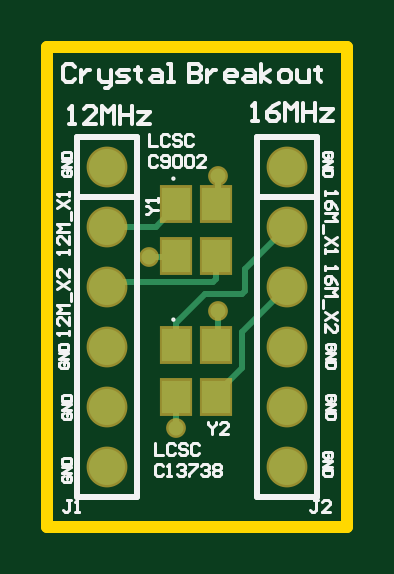
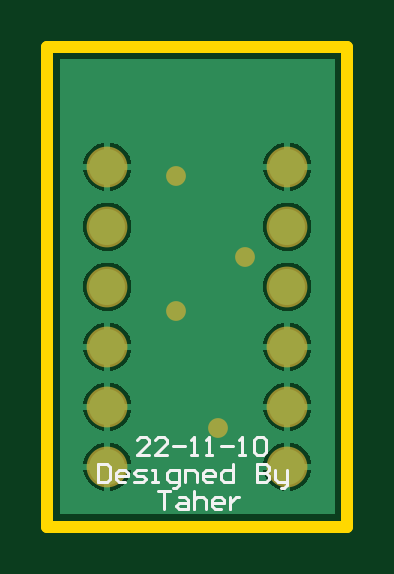
Circuit board: 9 layer files. Board 12.7 x 20.3 mm.
- drill: Crystal_Breakout_Layout.DRL (254 bytes)
- bottom_copper: Crystal_Breakout_Layout.GBL (7634 bytes)
- bottom_silk: Crystal_Breakout_Layout.GBO (2406 bytes)
- bottom_mask: Crystal_Breakout_Layout.GBS (610 bytes)
- outline: Crystal_Breakout_Layout.GKO (366 bytes)
- top_copper: Crystal_Breakout_Layout.GTL (1529 bytes)
- top_silk: Crystal_Breakout_Layout.GTO (10626 bytes)
- paste: Crystal_Breakout_Layout.GTP (455 bytes)
- top_mask: Crystal_Breakout_Layout.GTS (794 bytes)

=== drill: Crystal_Breakout_Layout.DRL (254 bytes, source withheld) ===
=== bottom_copper: Crystal_Breakout_Layout.GBL (7634 bytes, source omitted) ===
=== bottom_silk: Crystal_Breakout_Layout.GBO ===
G04*
G04 #@! TF.GenerationSoftware,Altium Limited,Altium Designer,22.9.1 (49)*
G04*
G04 Layer_Color=32896*
%FSLAX44Y44*%
%MOMM*%
G71*
G04*
G04 #@! TF.SameCoordinates,05789482-0283-4914-9F0E-1FA18675A4EC*
G04*
G04*
G04 #@! TF.FilePolarity,Positive*
G04*
G01*
G75*
%ADD13C,0.1270*%
D13*
X105410Y26667D02*
Y19049D01*
X101601D01*
X100332Y20319D01*
Y25397D01*
X101601Y26667D01*
X105410D01*
X93984Y19049D02*
X96523D01*
X97793Y20319D01*
Y22858D01*
X96523Y24128D01*
X93984D01*
X92714Y22858D01*
Y21588D01*
X97793D01*
X90175Y19049D02*
X86366D01*
X85097Y20319D01*
X86366Y21588D01*
X88905D01*
X90175Y22858D01*
X88905Y24128D01*
X85097D01*
X82557Y19049D02*
X80018D01*
X81288D01*
Y24128D01*
X82557D01*
X73670Y16510D02*
X72401D01*
X71131Y17780D01*
Y24128D01*
X74940D01*
X76209Y22858D01*
Y20319D01*
X74940Y19049D01*
X71131D01*
X68592D02*
Y24128D01*
X64783D01*
X63514Y22858D01*
Y19049D01*
X57166D02*
X59705D01*
X60974Y20319D01*
Y22858D01*
X59705Y24128D01*
X57166D01*
X55896Y22858D01*
Y21588D01*
X60974D01*
X48278Y26667D02*
Y19049D01*
X52087D01*
X53357Y20319D01*
Y22858D01*
X52087Y24128D01*
X48278D01*
X38122Y26667D02*
Y19049D01*
X34313D01*
X33043Y20319D01*
Y21588D01*
X34313Y22858D01*
X38122D01*
X34313D01*
X33043Y24128D01*
Y25397D01*
X34313Y26667D01*
X38122D01*
X30504Y24128D02*
Y20319D01*
X29235Y19049D01*
X25426D01*
Y17780D01*
X26695Y16510D01*
X27965D01*
X25426Y19049D02*
Y24128D01*
X83822Y30480D02*
X88900D01*
X83822Y35558D01*
Y36828D01*
X85091Y38098D01*
X87630D01*
X88900Y36828D01*
X76204Y30480D02*
X81283D01*
X76204Y35558D01*
Y36828D01*
X77474Y38098D01*
X80013D01*
X81283Y36828D01*
X73665Y34289D02*
X68587D01*
X66047Y30480D02*
X63508D01*
X64778D01*
Y38098D01*
X66047Y36828D01*
X59699Y30480D02*
X57160D01*
X58430D01*
Y38098D01*
X59699Y36828D01*
X53351Y34289D02*
X48273D01*
X45734Y30480D02*
X43195D01*
X44464D01*
Y38098D01*
X45734Y36828D01*
X39386D02*
X38116Y38098D01*
X35577D01*
X34308Y36828D01*
Y31750D01*
X35577Y30480D01*
X38116D01*
X39386Y31750D01*
Y36828D01*
X80010Y15237D02*
X74932D01*
X77471D01*
Y7620D01*
X71123Y12698D02*
X68584D01*
X67314Y11429D01*
Y7620D01*
X71123D01*
X72393Y8890D01*
X71123Y10159D01*
X67314D01*
X64775Y15237D02*
Y7620D01*
Y11429D01*
X63505Y12698D01*
X60966D01*
X59697Y11429D01*
Y7620D01*
X53349D02*
X55888D01*
X57157Y8890D01*
Y11429D01*
X55888Y12698D01*
X53349D01*
X52079Y11429D01*
Y10159D01*
X57157D01*
X49540Y12698D02*
Y7620D01*
Y10159D01*
X48270Y11429D01*
X47001Y12698D01*
X45731D01*
M02*

=== bottom_mask: Crystal_Breakout_Layout.GBS ===
G04*
G04 #@! TF.GenerationSoftware,Altium Limited,Altium Designer,22.9.1 (49)*
G04*
G04 Layer_Color=16711935*
%FSLAX44Y44*%
%MOMM*%
G71*
G04*
G04 #@! TF.SameCoordinates,05789482-0283-4914-9F0E-1FA18675A4EC*
G04*
G04*
G04 #@! TF.FilePolarity,Negative*
G04*
G01*
G75*
%ADD16C,1.7272*%
%ADD17C,0.8382*%
D16*
X101600Y50800D02*
D03*
Y25400D02*
D03*
Y76200D02*
D03*
Y101600D02*
D03*
Y127000D02*
D03*
Y152400D02*
D03*
X25400Y50800D02*
D03*
Y25400D02*
D03*
Y76200D02*
D03*
Y101600D02*
D03*
Y127000D02*
D03*
Y152400D02*
D03*
D17*
X72390Y148590D02*
D03*
Y91440D02*
D03*
X54610Y41910D02*
D03*
X43180Y114300D02*
D03*
M02*

=== outline: Crystal_Breakout_Layout.GKO ===
G04*
G04 #@! TF.GenerationSoftware,Altium Limited,Altium Designer,22.9.1 (49)*
G04*
G04 Layer_Color=16711935*
%FSLAX44Y44*%
%MOMM*%
G71*
G04*
G04 #@! TF.SameCoordinates,05789482-0283-4914-9F0E-1FA18675A4EC*
G04*
G04*
G04 #@! TF.FilePolarity,Positive*
G04*
G01*
G75*
%ADD20C,0.5080*%
D20*
X0Y0D02*
Y203200D01*
X127000D01*
Y0D02*
Y203200D01*
X0Y0D02*
X127000D01*
M02*

=== top_copper: Crystal_Breakout_Layout.GTL ===
G04*
G04 #@! TF.GenerationSoftware,Altium Limited,Altium Designer,22.9.1 (49)*
G04*
G04 Layer_Physical_Order=1*
G04 Layer_Color=255*
%FSLAX44Y44*%
%MOMM*%
G71*
G04*
G04 #@! TF.SameCoordinates,05789482-0283-4914-9F0E-1FA18675A4EC*
G04*
G04*
G04 #@! TF.FilePolarity,Positive*
G04*
G01*
G75*
%ADD11C,0.2540*%
%ADD14R,1.1999X1.3998*%
%ADD18C,1.5240*%
%ADD19C,0.6350*%
D11*
X72390Y137618D02*
Y148590D01*
X71501Y136729D02*
X72390Y137618D01*
X54610Y77149D02*
Y86360D01*
X66675Y98425D02*
X82332D01*
X54501Y77039D02*
X54610Y77149D01*
Y86360D02*
X66675Y98425D01*
X83820Y99913D02*
Y109220D01*
X82332Y98425D02*
X83820Y99913D01*
Y109220D02*
X101600Y127000D01*
X54610Y41910D02*
Y54930D01*
X54501Y55039D02*
X54610Y54930D01*
X82550Y67086D02*
Y82550D01*
X101600Y101600D01*
X71501Y56037D02*
X82550Y67086D01*
X71501Y55038D02*
Y56037D01*
Y104993D02*
Y114728D01*
X25400Y101600D02*
X27305Y103505D01*
X70013D01*
X71501Y104993D01*
Y77039D02*
X72390Y77928D01*
Y91440D01*
X43180Y114300D02*
X54072D01*
X54501Y114729D01*
Y135730D02*
Y136729D01*
X25400Y127000D02*
X45771D01*
X54501Y135730D01*
D14*
Y136729D02*
D03*
Y114729D02*
D03*
X71501Y136729D02*
D03*
Y114728D02*
D03*
X54501Y77039D02*
D03*
Y55039D02*
D03*
X71501Y77039D02*
D03*
Y55038D02*
D03*
D18*
X101600Y50800D02*
D03*
Y25400D02*
D03*
Y76200D02*
D03*
Y101600D02*
D03*
Y127000D02*
D03*
Y152400D02*
D03*
X25400Y50800D02*
D03*
Y25400D02*
D03*
Y76200D02*
D03*
Y101600D02*
D03*
Y127000D02*
D03*
Y152400D02*
D03*
D19*
X72390Y148590D02*
D03*
Y91440D02*
D03*
X54610Y41910D02*
D03*
X43180Y114300D02*
D03*
M02*

=== top_silk: Crystal_Breakout_Layout.GTO (10626 bytes, source omitted) ===
=== paste: Crystal_Breakout_Layout.GTP ===
G04*
G04 #@! TF.GenerationSoftware,Altium Limited,Altium Designer,22.9.1 (49)*
G04*
G04 Layer_Color=8421504*
%FSLAX44Y44*%
%MOMM*%
G71*
G04*
G04 #@! TF.SameCoordinates,05789482-0283-4914-9F0E-1FA18675A4EC*
G04*
G04*
G04 #@! TF.FilePolarity,Positive*
G04*
G01*
G75*
%ADD14R,1.1999X1.3998*%
D14*
X54501Y136729D02*
D03*
Y114729D02*
D03*
X71501Y136729D02*
D03*
Y114728D02*
D03*
X54501Y77039D02*
D03*
Y55039D02*
D03*
X71501Y77039D02*
D03*
Y55038D02*
D03*
M02*

=== top_mask: Crystal_Breakout_Layout.GTS ===
G04*
G04 #@! TF.GenerationSoftware,Altium Limited,Altium Designer,22.9.1 (49)*
G04*
G04 Layer_Color=8388736*
%FSLAX44Y44*%
%MOMM*%
G71*
G04*
G04 #@! TF.SameCoordinates,05789482-0283-4914-9F0E-1FA18675A4EC*
G04*
G04*
G04 #@! TF.FilePolarity,Negative*
G04*
G01*
G75*
%ADD15R,1.4031X1.6030*%
%ADD16C,1.7272*%
%ADD17C,0.8382*%
D15*
X54501Y136729D02*
D03*
Y114729D02*
D03*
X71501Y136729D02*
D03*
Y114728D02*
D03*
X54501Y77039D02*
D03*
Y55039D02*
D03*
X71501Y77039D02*
D03*
Y55038D02*
D03*
D16*
X101600Y50800D02*
D03*
Y25400D02*
D03*
Y76200D02*
D03*
Y101600D02*
D03*
Y127000D02*
D03*
Y152400D02*
D03*
X25400Y50800D02*
D03*
Y25400D02*
D03*
Y76200D02*
D03*
Y101600D02*
D03*
Y127000D02*
D03*
Y152400D02*
D03*
D17*
X72390Y148590D02*
D03*
Y91440D02*
D03*
X54610Y41910D02*
D03*
X43180Y114300D02*
D03*
M02*

